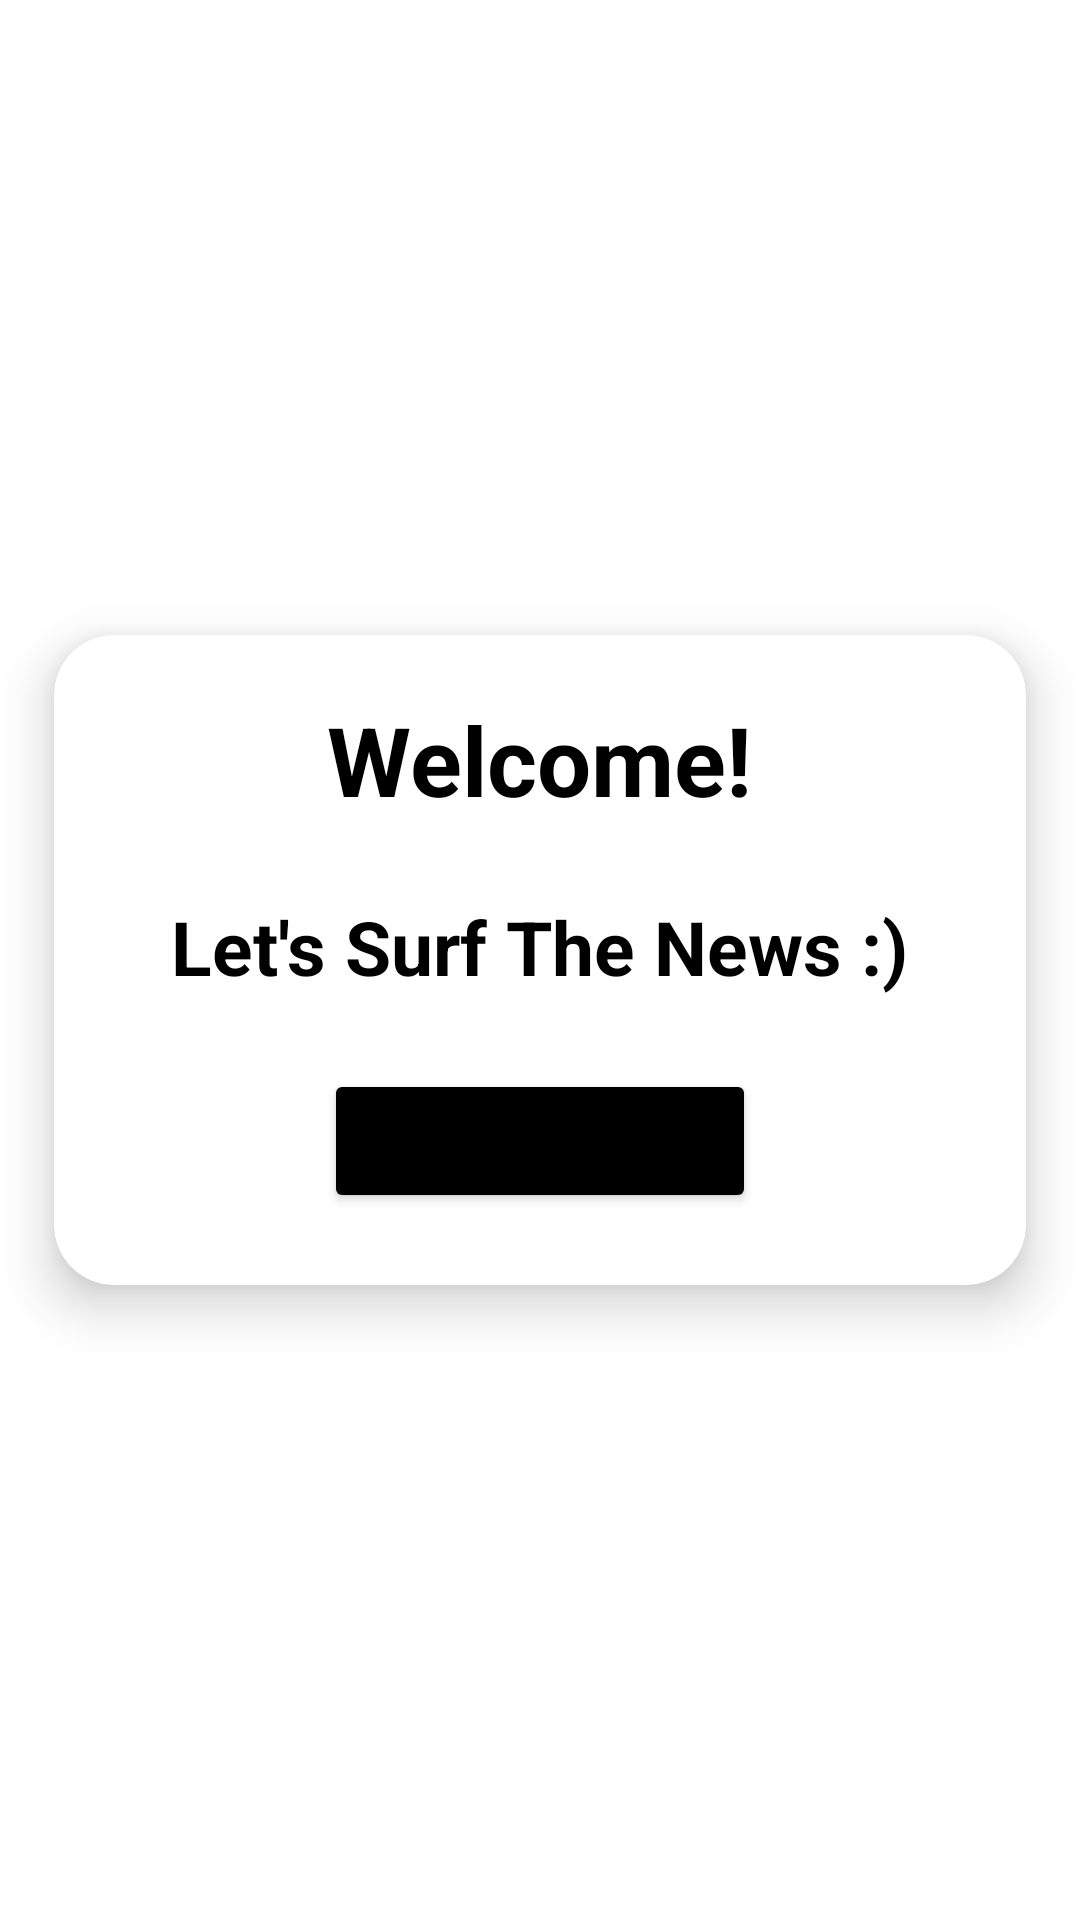

Layout XML and referenced resources for this Android screen:
<!-- AndroidManifest.xml: application theme Theme.NewsApp -->
<!-- res/layout/activity_main.xml -->
<?xml version="1.0" encoding="utf-8"?>
<LinearLayout xmlns:android="http://schemas.android.com/apk/res/android"
    xmlns:app="http://schemas.android.com/apk/res-auto"
    xmlns:tools="http://schemas.android.com/tools"
    android:layout_width="match_parent"
    android:layout_height="match_parent"
    tools:context=".MainActivity"
    android:background="@drawable/news_bg"
    android:gravity="center"
    android:orientation="vertical">

    <androidx.cardview.widget.CardView
        android:layout_width="match_parent"
        android:layout_height="wrap_content"
        app:cardElevation="10dp"
        app:cardCornerRadius="20dp"
        android:background="@color/white"
        app:cardMaxElevation="12dp"
        app:cardPreventCornerOverlap="true"
        app:cardUseCompatPadding="true">
        
        <LinearLayout
            android:layout_width="match_parent"
            android:layout_height="wrap_content"
            android:orientation="vertical"
            android:gravity="center">

            <TextView
                android:layout_marginTop="20dp"
                android:layout_width="wrap_content"
                android:layout_height="wrap_content"
                android:text="Welcome!"
                android:textStyle="bold"
                android:textSize="32sp"
                android:textColor="@color/black"
                android:layout_marginBottom="24dp"/>


            <TextView
                android:layout_width="wrap_content"
                android:layout_height="wrap_content"
                android:text="Let's Surf The News :)"
                android:textStyle="bold"
                android:textSize="25sp"
                android:textColor="@color/black"
                android:layout_marginBottom="24dp"/>

            <Button
                android:id="@+id/moveAhead"
                android:layout_width="144dp"
                android:layout_height="48dp"
                android:text="Let's Go"
                android:backgroundTint="@color/black"
                android:layout_marginBottom="24dp"/>

        </LinearLayout>

    </androidx.cardview.widget.CardView>



</LinearLayout>
<!-- resources referenced by this layout -->
<resources>
  <style name="Theme.NewsApp" parent="Theme.MaterialComponents.DayNight.DarkActionBar">
          
          <item name="colorPrimary">@color/black</item>
          <item name="colorPrimaryVariant">@color/purple_700</item>
          <item name="colorOnPrimary">@color/white</item>
          
          <item name="colorSecondary">@color/teal_200</item>
          <item name="colorSecondaryVariant">@color/teal_700</item>
          <item name="colorOnSecondary">@color/black</item>
          
          <item name="android:statusBarColor">@color/black</item>
          
      </style>
  <!-- not gathered from this repository: default colours our renderer supplied (Android Studio template values) -->
  <color name="purple_700">#FF3700B3</color>
  <color name="teal_200">#FF03DAC5</color>
  <color name="teal_700">#FF018786</color>
  <color name="black">#FF000000</color>
  <color name="white">#FFFFFFFF</color>
</resources>
